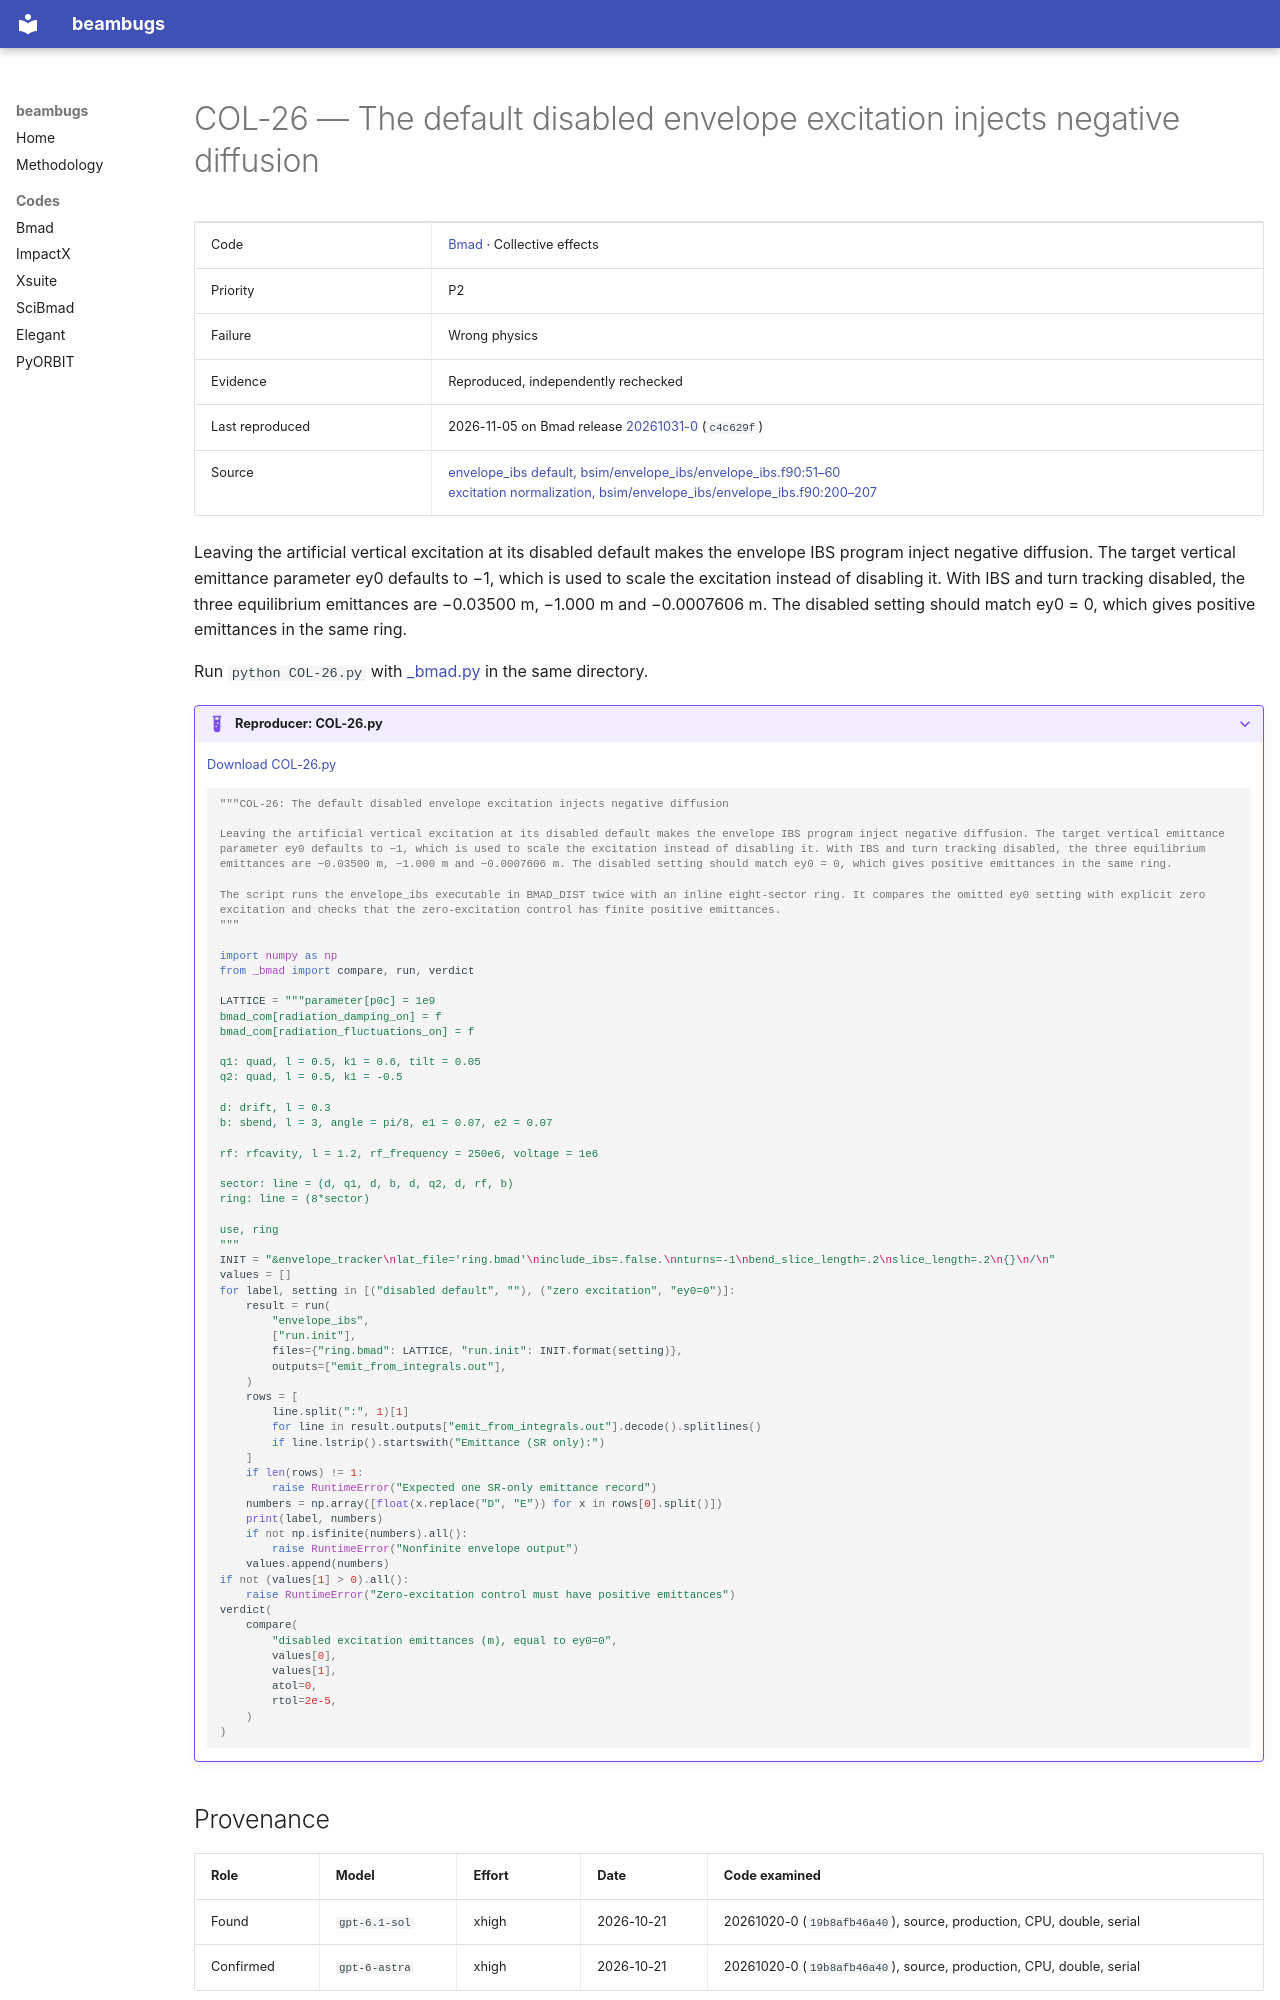

repository: nikitakuklev/beambugs · page: bmad/COL-26/index.html · generator: mkdocs

---
title: "COL-26: The default disabled envelope excitation injects negative diffusion"
hide:
  - toc
---

# COL-26 — The default disabled envelope excitation injects negative diffusion

| | |
|---|---|
| Code | [Bmad](../index.md) · Collective effects |
| Priority | P2 |
| Failure | Wrong physics |
| Evidence | Reproduced, independently rechecked |
| Last reproduced | 2026-11-05 on Bmad release [20261031-0](https://github.com/bmad-sim/bmad-ecosystem/tree/20261031-0) (`c4c629f`) |
| Source | [envelope_ibs default, bsim/envelope_ibs/envelope_ibs.f90:51–60](https://github.com/bmad-sim/bmad-ecosystem/blob/c4c629fc9071d3a56cb1ba5bc714baba65e9c5d3/bsim/envelope_ibs/envelope_ibs.f90#L51-L60)<br>[excitation normalization, bsim/envelope_ibs/envelope_ibs.f90:200–207](https://github.com/bmad-sim/bmad-ecosystem/blob/c4c629fc9071d3a56cb1ba5bc714baba65e9c5d3/bsim/envelope_ibs/envelope_ibs.f90#L200-L207) |

Leaving the artificial vertical excitation at its disabled default makes the envelope IBS program inject negative diffusion. The target vertical emittance parameter ey0 defaults to −1, which is used to scale the excitation instead of disabling it. With IBS and turn tracking disabled, the three equilibrium emittances are −0.03500 m, −1.000 m and −0.0007606 m. The disabled setting should match ey0 = 0, which gives positive emittances in the same ring.

Run `python COL-26.py` with [_bmad.py](../helpers/_bmad.py) in the same directory.

??? example "Reproducer: COL-26.py"

    [Download COL-26.py](COL-26.py)

    ```python
    """COL-26: The default disabled envelope excitation injects negative diffusion

    Leaving the artificial vertical excitation at its disabled default makes the envelope IBS program inject negative diffusion. The target vertical emittance parameter ey0 defaults to −1, which is used to scale the excitation instead of disabling it. With IBS and turn tracking disabled, the three equilibrium emittances are −0.03500 m, −1.000 m and −0.0007606 m. The disabled setting should match ey0 = 0, which gives positive emittances in the same ring.

    The script runs the envelope_ibs executable in BMAD_DIST twice with an inline eight-sector ring. It compares the omitted ey0 setting with explicit zero excitation and checks that the zero-excitation control has finite positive emittances.
    """

    import numpy as np
    from _bmad import compare, run, verdict

    LATTICE = """parameter[p0c] = 1e9
    bmad_com[radiation_damping_on] = f
    bmad_com[radiation_fluctuations_on] = f

    q1: quad, l = 0.5, k1 = 0.6, tilt = 0.05
    q2: quad, l = 0.5, k1 = -0.5

    d: drift, l = 0.3
    b: sbend, l = 3, angle = pi/8, e1 = 0.07, e2 = 0.07

    rf: rfcavity, l = 1.2, rf_frequency = 250e6, voltage = 1e6

    sector: line = (d, q1, d, b, d, q2, d, rf, b)
    ring: line = (8*sector)

    use, ring
    """
    INIT = "&envelope_tracker\nlat_file='ring.bmad'\ninclude_ibs=.false.\nnturns=-1\nbend_slice_length=.2\nslice_length=.2\n{}\n/\n"
    values = []
    for label, setting in [("disabled default", ""), ("zero excitation", "ey0=0")]:
        result = run(
            "envelope_ibs",
            ["run.init"],
            files={"ring.bmad": LATTICE, "run.init": INIT.format(setting)},
            outputs=["emit_from_integrals.out"],
        )
        rows = [
            line.split(":", 1)[1]
            for line in result.outputs["emit_from_integrals.out"].decode().splitlines()
            if line.lstrip().startswith("Emittance (SR only):")
        ]
        if len(rows) != 1:
            raise RuntimeError("Expected one SR-only emittance record")
        numbers = np.array([float(x.replace("D", "E")) for x in rows[0].split()])
        print(label, numbers)
        if not np.isfinite(numbers).all():
            raise RuntimeError("Nonfinite envelope output")
        values.append(numbers)
    if not (values[1] > 0).all():
        raise RuntimeError("Zero-excitation control must have positive emittances")
    verdict(
        compare(
            "disabled excitation emittances (m), equal to ey0=0",
            values[0],
            values[1],
            atol=0,
            rtol=2e-5,
        )
    )

    ```
